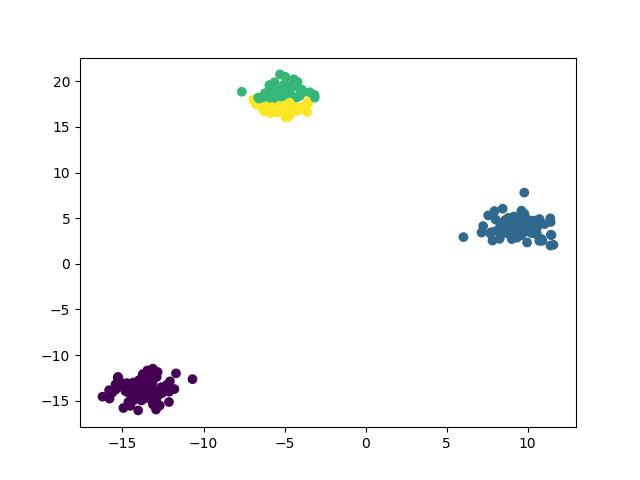

The file beside this chart, header and first rows:
x, y, label
-14.22, -14.61, 0
-14.62, -14.14, 0
-4.196, 16.81, 3
9.062, 5.045, 1
-15.8, -14.77, 0
10.14, 3.786, 1
-4.845, 18.41, 2
9.693, 3.383, 1
-5.498, 17.84, 3
-6.21, 18.69, 2
-5.62, 19.88, 2
9.637, 3.253, 1
-4.81, 16.07, 3
-6.434, 17.61, 3
-14.41, -14.25, 0
-5.72, 17.7, 3
-15.39, -13.71, 0
7.255, 4.133, 1
-4.921, 19, 2
-4.432, 20.22, 2
-3.86, 17.21, 3
-5.18, 18.43, 2
10.25, 3.799, 1
-13.87, -13.98, 0
-5.482, 17.56, 3
-13.23, -12.32, 0
-14.34, -13, 0
8.462, 6.039, 1
9.268, 3.049, 1
-5.908, 17.21, 3
-6.009, 17.46, 3
-6.089, 18.51, 2
-12.93, -14.62, 0
-4.804, 16.78, 3
-15.27, -12.39, 0
-4.791, 19.34, 2
-13, -14.68, 0
9.525, 3.439, 1
-13.87, -14.8, 0
9.622, 5.823, 1
10.55, 3.239, 1
-4.761, 17.95, 2
-14.25, -14.19, 0
9.165, 5.184, 1
-5.053, 16.86, 3
-4.657, 19.57, 2
-13.69, -14.24, 0
8.794, 4.028, 1
-13.42, -14.17, 0
10.87, 2.709, 1
9.356, 3.269, 1
-13.77, -12.28, 0
-13.39, -14.7, 0
-3.541, 17.51, 3
-12.58, -13.69, 0
9.795, 7.799, 1
-13.36, -14.18, 0
-4.055, 18.44, 2
9.393, 4.608, 1
-5.479, 19.09, 2
... 240 more rows
